Run: headless pygame with SDL's dummy video driver; simulated clock (each Clock.tick advances the game by its frame time, no real sleeping); random seed 0; keys injected as events and as key.get_pressed() state; no mouse input.
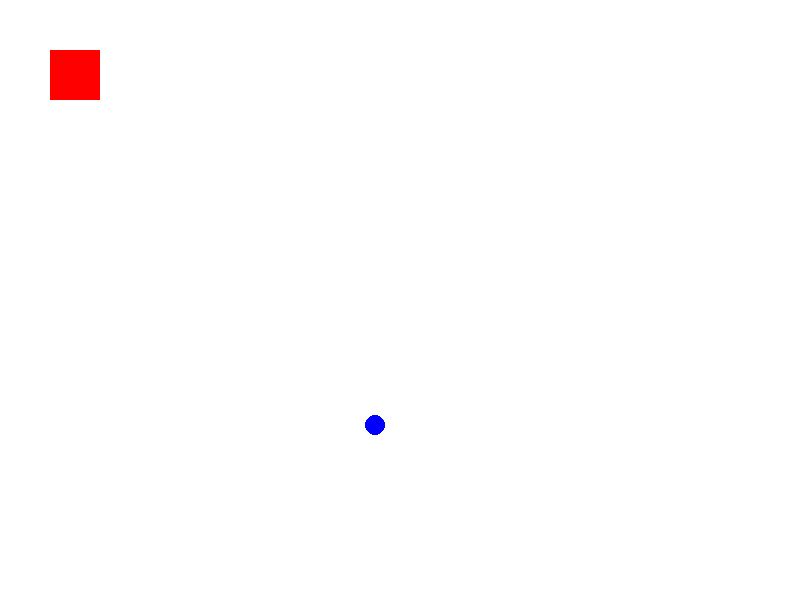
Frame 1 of 4 · flips 1–60 · no input
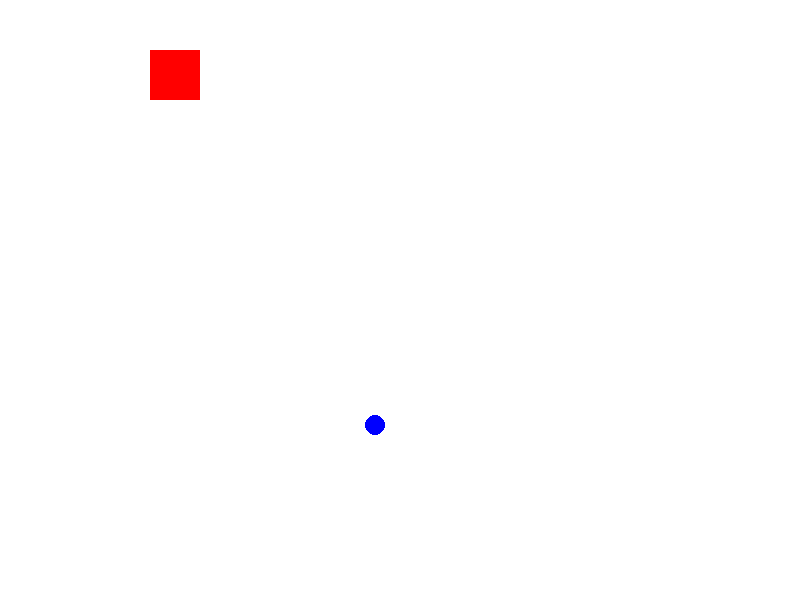
Frame 2 of 4 · flips 61–180 · tapped SPACE, RETURN · held RIGHT (→), D
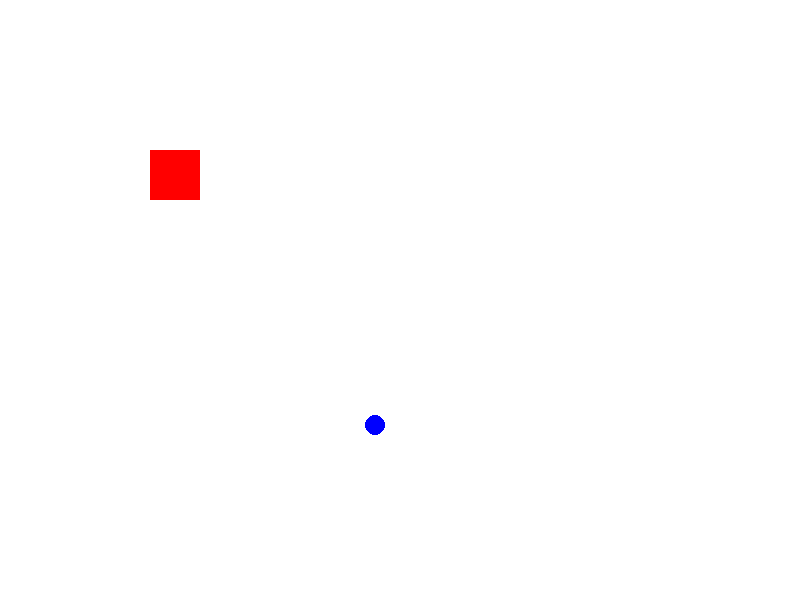
Frame 3 of 4 · flips 181–300 · held DOWN (↓), S
Frame 4 of 4 · flips 301–420 · held LEFT (←), A, UP (↑), W · screen same as frame 1, image omitted

The pygame program that drew these frames:

import pygame
import random


def CreatePoint(x, y):
    while 1:
        px = random.randint(0, SCREEN_WIDTH - WIDTH) // WIDTH * WIDTH
        py = random.randint(0, SCREEN_HEIGHT - HEIGHT) // HEIGHT * HEIGHT
        if not Intersects(x, y, px, py):
            return (px, py)


def Intersects(x, y, px, py):
    return px >= x and px + RADIUS <= x + WIDTH and py >= y and py + RADIUS <= y + HEIGHT


SCREEN_WIDTH = 800
SCREEN_HEIGHT = 600

pygame.init()
screen = pygame.display.set_mode((SCREEN_WIDTH, SCREEN_HEIGHT))
clock = pygame.time.Clock()

WIDTH = 50
HEIGHT = 50
RADIUS = 10
x = WIDTH
y = HEIGHT
speed = 50

points = set()
for i in range(1):
    points.add(CreatePoint(x, y))
creationSpeed = 10
creationAccel = 1

running = True
while running:
    for event in pygame.event.get():
        if event.type == pygame.QUIT:
            running = False
        if event.type == pygame.KEYDOWN:
            mx = x
            my = y
            if (event.key == pygame.K_w) or (event.key == pygame.K_UP):
                my -= speed
            elif (event.key == pygame.K_a) or (event.key == pygame.K_LEFT):
                mx -= speed
            elif (event.key == pygame.K_s) or (event.key == pygame.K_DOWN):
                my += speed
            elif (event.key == pygame.K_d) or (event.key == pygame.K_RIGHT):
                mx += speed
            if (mx >= 0) and (mx + WIDTH <= SCREEN_WIDTH) and (my >= 0) and (my + HEIGHT <= SCREEN_HEIGHT):
                x = mx
                y = my

    eaten = []
    for point in points:
        if Intersects(x, y, point[0], point[1]):
            eaten.append(point)
    for point in eaten:
        points.remove(point)
        points.add(CreatePoint(x, y))

    screen.fill("white")
    pygame.draw.rect(screen, "red", (x, y, WIDTH, HEIGHT))
    for point in points:
        dx = point[0] + WIDTH // 2
        dy = point[1] + HEIGHT // 2
        pygame.draw.circle(screen, "blue", (dx, dy), RADIUS)

    pygame.display.flip()
    dt = clock.tick(60) / 1000

pygame.quit()
